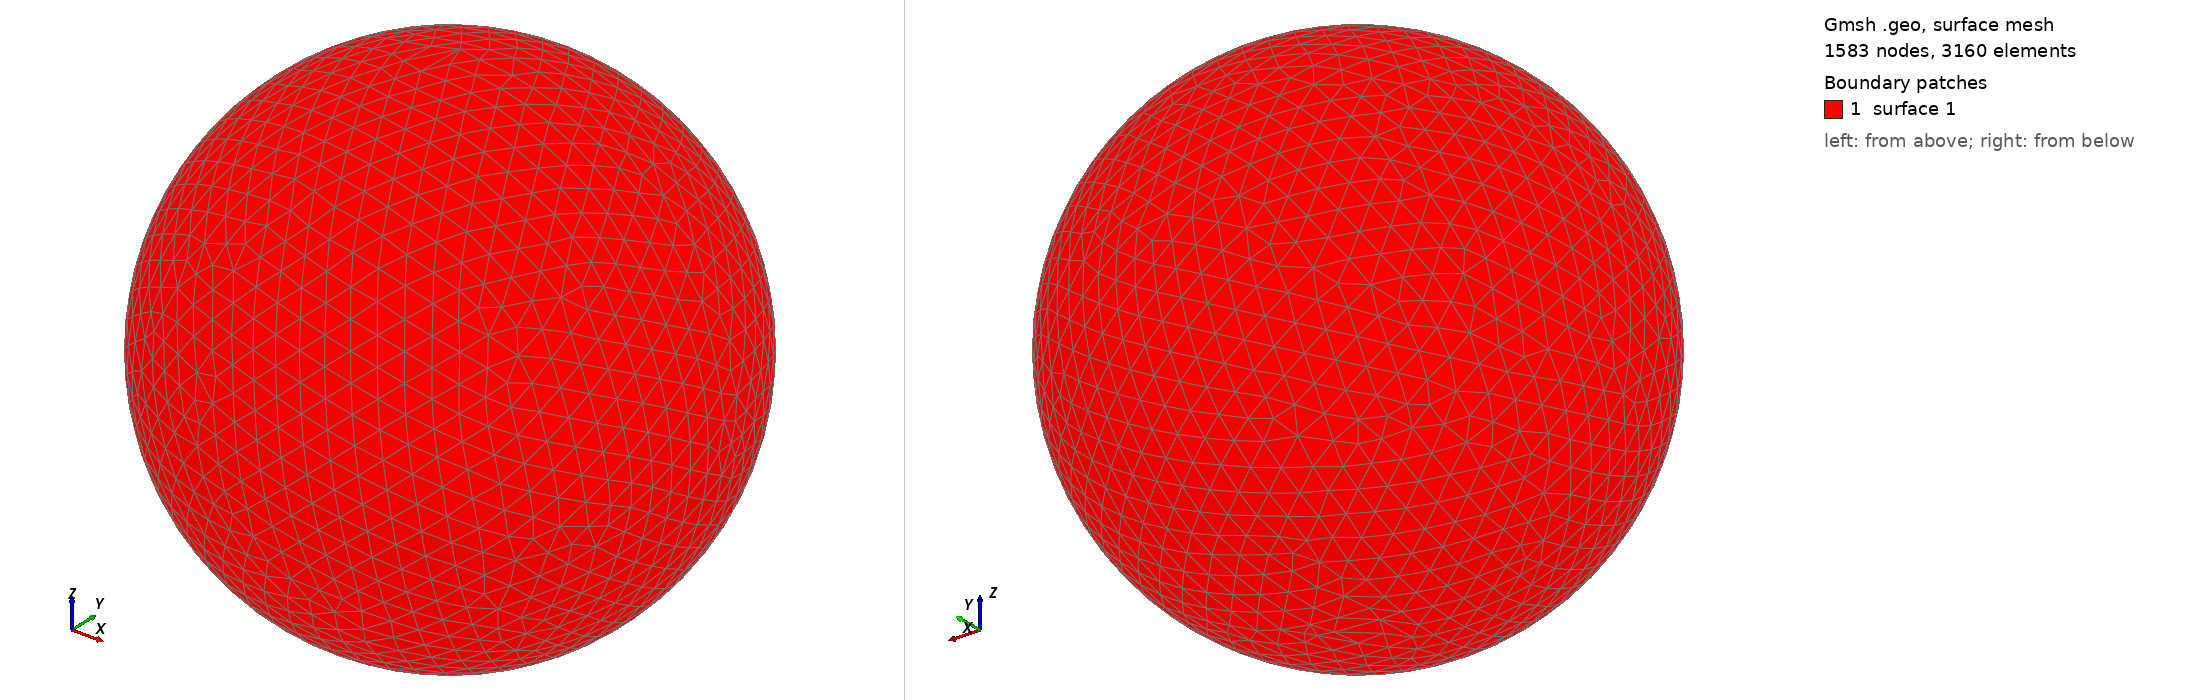

Gmsh geometry script, surface-meshed: 1583 nodes, 3160 surface elements. Boundary patches (legend numbers): 1 surface 1. Left view from above one corner, right view from below the opposite corner. The script declares no physical surfaces, so the legend lists its geometric surfaces. The drawing asked Gmsh for element sizes between 1% and 20% of the model's largest extent; the script's own settings can give other sizes.

=== shot1851.geo (drawn) ===
SetFactory("OpenCASCADE");
Point(1) = {0,0,0,0};
Sphere(1) = {0,0,0,0.08650000};
MeshSize{ PointsOf{ Surface{:}; } } = 0.008650000;
Mesh.ElementOrder=1;
Mesh.Format=39;
